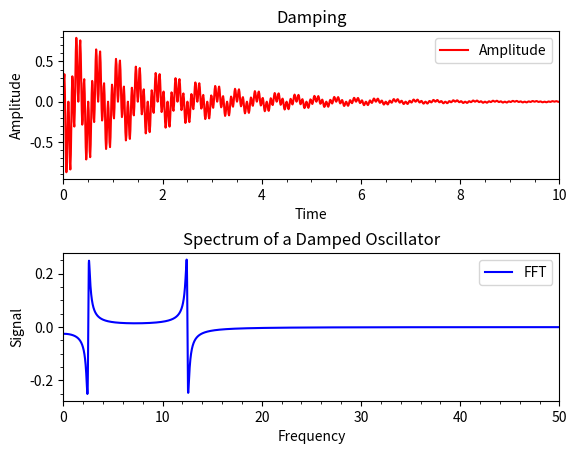

Source code (Python):
import matplotlib.pyplot as plt
import numpy as np

npi = np.pi
f0 = 5
a0 = 100
tdecay = 2
timestep = 0.01
timemax = 100
time = np.arange(0,timemax,timestep)
amplitude = np.exp(-1.*time/tdecay)*np.cos(3.*npi*f0*time)*np.sin(2.*npi*f0*time)

spectrum = np.fft.fft(amplitude)
frequency = np.fft.fftfreq( spectrum.size, d = timestep )
index = np.where(frequency >= 0.)

clipped_spectrum = timestep*spectrum[index].real
clipped_frequency = frequency[index]

fig = plt.figure()
fig.subplots_adjust(hspace=0.5)
data1 = fig.add_subplot(2,1,1)
plt.xlabel('Time')
plt.ylabel('Amplitude')
plt.title('Damping')
data1.plot(time,amplitude, color='red', label='Amplitude')
plt.legend()
plt.minorticks_on()
plt.xlim(0., 10.)
data2 = fig.add_subplot(2,1,2)
plt.xlabel('Frequency')
plt.ylabel('Signal')
plt.title('Spectrum of a Damped Oscillator')
data2.plot(clipped_frequency,clipped_spectrum, color='blue', linestyle='solid',
 marker='None', label='FFT', linewidth=1.5)
plt.legend()
plt.minorticks_on()
plt.xlim(0., 50.)
# Show the data
plt.show()
